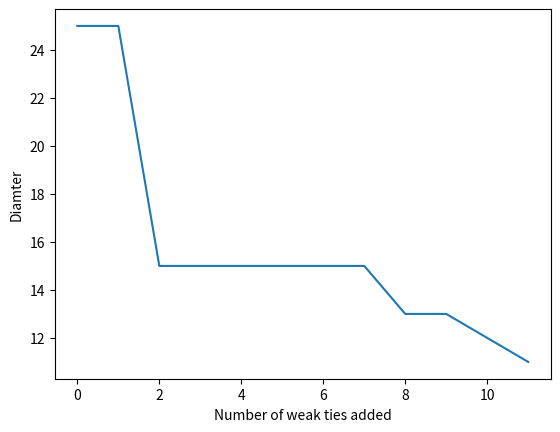
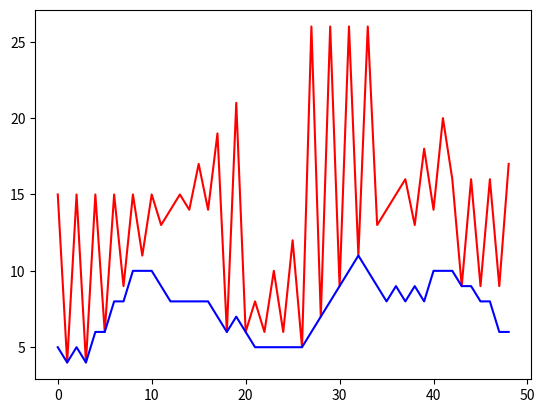
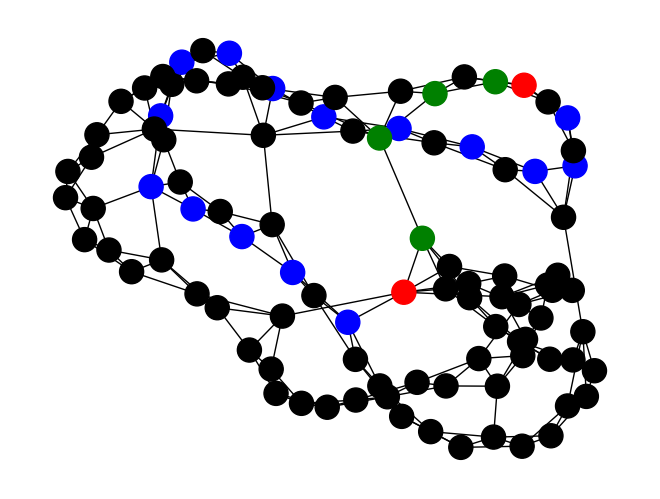

These figures' Python source, in order:
# -*- coding: utf-8 -*-
"""
Created on Thu Nov 14 07:11:56 2019

@author: user
"""

import networkx as nx
import matplotlib.pyplot as plt
import random

def add_edges(G):
    list_nodes=list(G.nodes())
    #print(list_nodes)
    n=G.number_of_nodes()
    for i in range(len(list_nodes)):
        #print(list_nodes[i],list_nodes[i+1],list_nodes[i-1],list_nodes[i+2],list_nodes[i-2])
        G.add_edge(list_nodes[i],list_nodes[i-1])
        G.add_edge(list_nodes[i],list_nodes[i-2])
        target=i+1
        if(target>n-1):
            target=target-n
            G.add_edge(list_nodes[i],target)
        else:
            G.add_edge(list_nodes[i],target)
        target=i+2
        if(target>n-1):
            target=target-n
            G.add_edge(list_nodes[i],target)
        else:
            G.add_edge(list_nodes[i],target)
     
def add_long_link(G):
    #print('addd the weak tie edges')
    v1=int(random.choice(list(G.nodes())))
    v2=int(random.choice(list(G.nodes())))
    while(v1==v2):
        #print(v1,' ',v2)
        v1=int(random.choice(list(G.nodes())))
        v2=int(random.choice(list(G.nodes())))
    G.add_edge(v1,v2)  
    
    
def find_best_neighbor(G,c,v):
    dis=G.number_of_nodes()
    for each in G.neighbors(c):
        dis1=len(nx.shortest_path(H,source=each,target=v))
        if dis1<dis:
            dis=dis1
            choice=each
    return choice
def myopic_search(G,u,v):
    path=[u]
    current=u
    while(1):
        w=find_best_neighbor(G,current,v)
        path.append(w)
        current=w
        if(current==v):
            break;
    return path

def set_path_colors(G,p,p1):
    c=[]
    for each in G.nodes():
        if(each==p[0]):
            c.append('red')
        if(each==p[len(p)-1]):
            c.append('red')
        if(each in p and each in p1 and each!=p1[0] and each!=p1[len(p1)-1]):
            c.append('yellow')
        if(each in p and each not in p1): #nodes in myopic 
            c.append('blue')
        if(each in p1 and each not in p): #nodes in optimal
            c.append('green')
        if(each not in p and each not in p1):
            c.append('black')
    return c

    


G=nx.Graph()
G.add_nodes_from(range(0,100))

add_edges(G)  #add ties based on homophily

#for each in G.nodes():
#    print(each,'=',end="")
#    for each1 in G.neighbors(each):
#        print(each1,' ',end="")
#    print('\n')
    
#add_long_link(G)

H=G.copy() #network without weak tie to find distance of neighbors- myopic search
x=[0]
y=[nx.diameter(G)]
t=0
while(t<=10):
    add_long_link(G)
    t=t+1
    x.append(t)
    y.append(nx.diameter(G))
    
plt.xlabel('Number of weak ties added')
plt.ylabel('Diamter')
plt.plot(x,y)
plt.show()

m=[] #path length corresponding to myopic 
o=[] #path length corre..... to optimal
x=[] #each point on x axis is one pair of nodes -(0,49)(1,51)
t=0
for u in range(0,49):
    v=u+50
    p=myopic_search(G,u,v)
    p1=nx.shortest_path(G,source=u,target=v)
    m.append(len(p))
    o.append(len(p1))
    x.append(t)
    t=t+1
plt.plot(x,m,'r')
plt.plot(x,o,'b')
plt.show()
    
    
#p=myopic_search(G,0,40)
#p1=nx.shortest_path(G,source=0,target=40)

colors=set_path_colors(G,p,p1)

nx.draw(G,node_color=colors)
plt.show()
